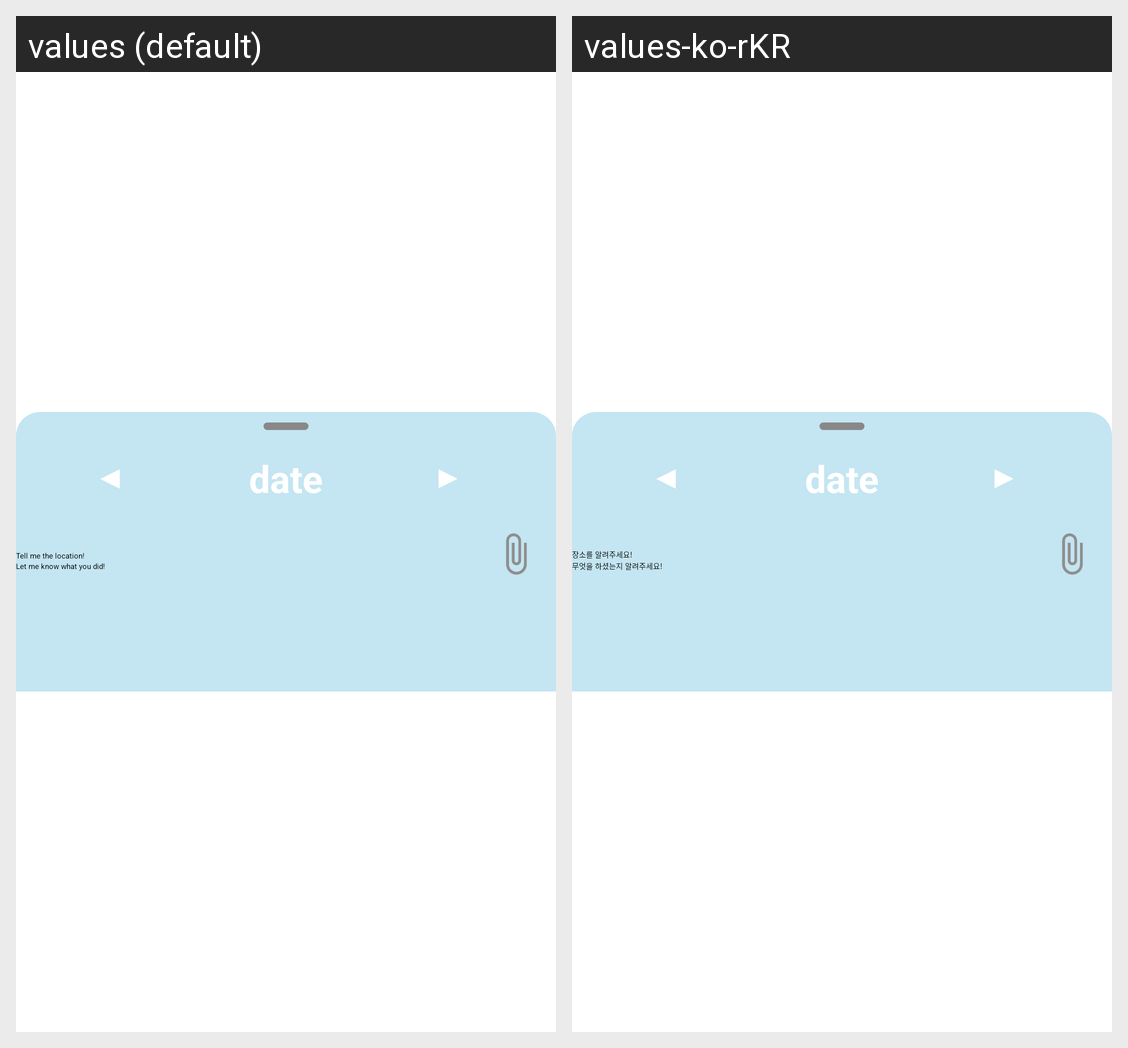

Strings drawn on this Android screen and how each of the app's shown locales translates them:
Android screen res/layout/frag2.xml rendered under 2 locales, left to right: values (default), values-ko-rKR. Device: Nexus 5 (rendered at 1080×1920; each locale shown at half size, 540×960, under a caption strip naming it); theme Theme.SplashScreen.WytSplash.
Strings drawn on this screen, with the default value and each locale's value (text and hints the layout hard-codes, and strings that could not be matched under every locale, appear in the picture but are not listed):

btn_previous
  values: ◀
  values-ko-rKR: ◀  [not translated; the default value is used]

date
  values: date
  values-ko-rKR: date  [not translated; the default value is used]

btnNext
  values: ▶
  values-ko-rKR: ▶  [not translated; the default value is used]

question1
  values: Tell me the location!
  values-ko-rKR: 장소를 알려주세요!

question2
  values: Let me know what you did!
  values-ko-rKR: 무엇을 하셨는지 알려주세요!
